The GitHub repository msorins/ImageSharpening contains a labelled image folder "data" with 2 categories: blur, sharp. Examples follow, each with its label.

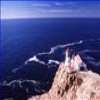
Label: sharp

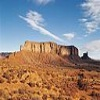
Label: sharp

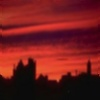
Label: blur

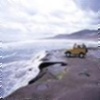
Label: blur

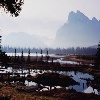
Label: sharp

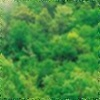
Label: blur
